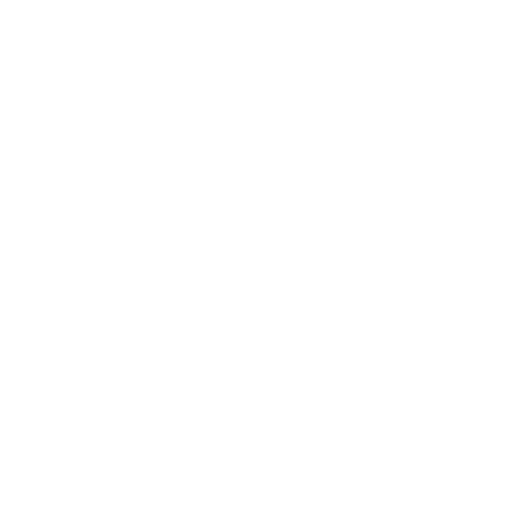
t = 0.00 s
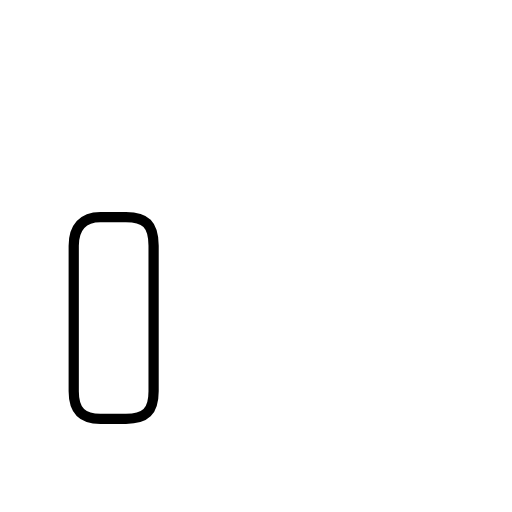
t = 1.53 s
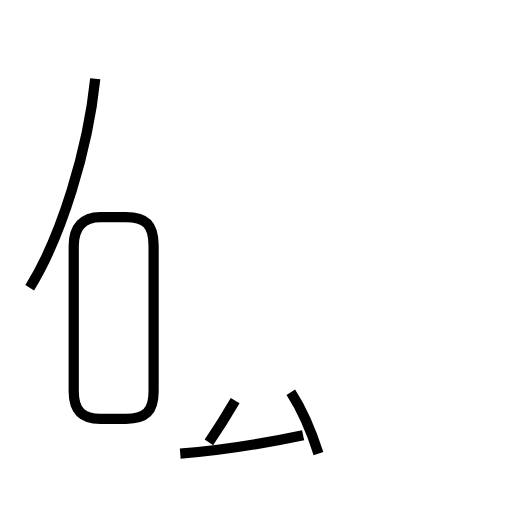
t = 2.89 s
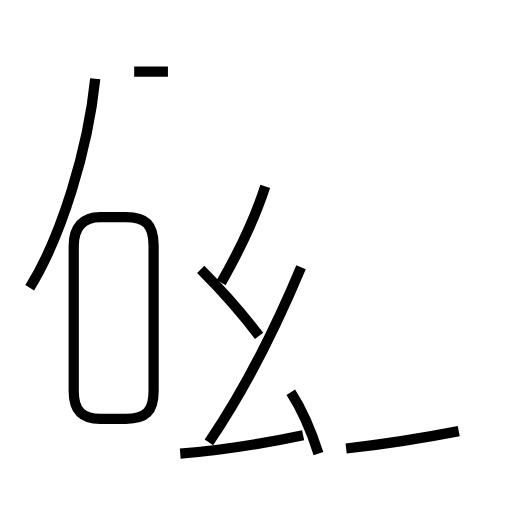
t = 4.33 s
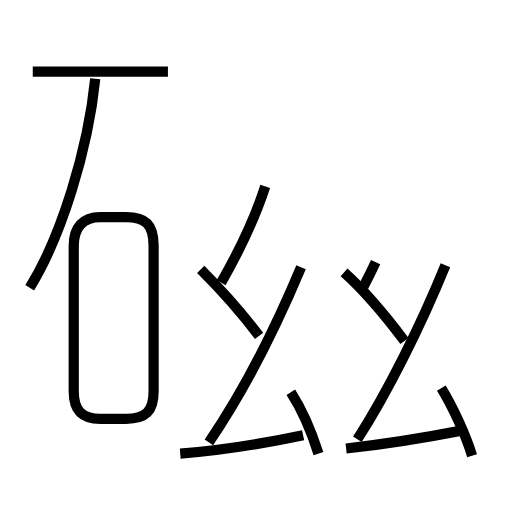
t = 5.76 s
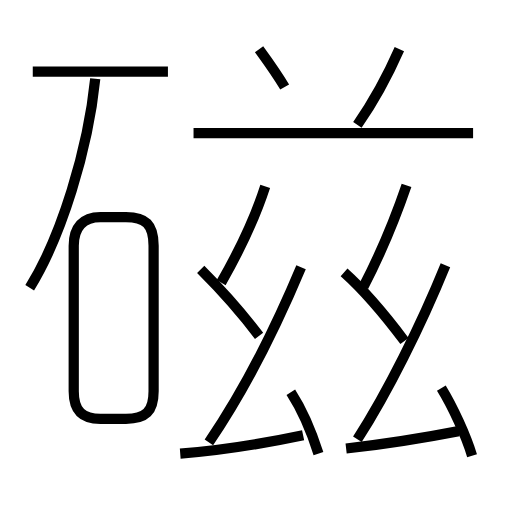
t = 7.21 s

The animated SVG that drew these frames (rendered in a browser with its animation timeline set to each time). Animation: 16 SMIL elements (animate=16); one cycle of 7.21 s.

<?xml version='1.0' encoding='utf-8'?>
<svg viewBox="0.0 -6.0 50.0 50.0" version="1.1" xmlns="http://www.w3.org/2000/svg"><rect x="-1000" y="-1000" width="2000" height="2000" stroke="white" fill="white" /><g style="fill:none;stroke:#000000;stroke-width:1"><path d="M 9.8 -3.1 L 12.3 -3.1 C 14.2 -3.1 15.0 -3.8 15.0 -5.8 L 15.0 -20.0 C 15.0 -22.1 14.2 -22.8 12.3 -22.8 L 9.8 -22.8 C 8.1 -22.8 7.2 -21.8 7.2 -20.0 L 7.2 -5.8 C 7.2 -3.8 8.1 -3.1 9.8 -3.1 Z " transform="translate(0.0 38.0)" stroke-dasharray="51.10404034025476" stroke-dashoffset="51.10404034025476"><animate attributeName="stroke-dashoffset" from="51.10404034025476" to="0" dur="1.5331212102076428s" begin="0s" fill="freeze" /></path><path d="M 17.6 0.3 C 21.5 0.0 25.8 -0.7 29.6 -1.5 " transform="translate(0.0 38.0)" stroke-dasharray="12.142440641824155" stroke-dashoffset="12.142440641824155"><animate attributeName="stroke-dashoffset" from="12.142440641824155" to="0" dur="0.36427321925472467s" begin="1.5331212102076428s" fill="freeze" /></path><path d="M 2.9 -15.9 C 6.0 -20.9 8.6 -29.4 9.3 -36.3 " transform="translate(0.0 38.0)" stroke-dasharray="21.531352143067377" stroke-dashoffset="21.531352143067377"><animate attributeName="stroke-dashoffset" from="21.531352143067377" to="0" dur="0.6459405642920213s" begin="1.8973944294623675s" fill="freeze" /></path><path d="M 31.1 0.3 C 30.5 -1.6 29.5 -4.0 28.4 -5.7 " transform="translate(0.0 38.0)" stroke-dasharray="6.596801647519056" stroke-dashoffset="6.596801647519056"><animate attributeName="stroke-dashoffset" from="6.596801647519056" to="0" dur="0.1979040494255717s" begin="2.5433349937543888s" fill="freeze" /></path><path d="M 20.4 -0.8 C 23.6 -5.5 26.8 -11.7 29.4 -17.9 " transform="translate(0.0 38.0)" stroke-dasharray="19.353873316078886" stroke-dashoffset="19.353873316078886"><animate attributeName="stroke-dashoffset" from="19.353873316078886" to="0" dur="0.5806161994823665s" begin="2.7412390431799603s" fill="freeze" /></path><path d="M 25.3 -11.2 C 23.2 -14.0 21.1 -16.2 19.6 -17.7 " transform="translate(0.0 38.0)" stroke-dasharray="8.652693371423945" stroke-dashoffset="8.652693371423945"><animate attributeName="stroke-dashoffset" from="8.652693371423945" to="0" dur="0.25958080114271836s" begin="3.321855242662327s" fill="freeze" /></path><path d="M 33.8 -0.2 C 37.3 -0.6 40.7 -1.1 44.8 -1.9 " transform="translate(0.0 38.0)" stroke-dasharray="11.133659132762713" stroke-dashoffset="11.133659132762713"><animate attributeName="stroke-dashoffset" from="11.133659132762713" to="0" dur="0.33400977398288134s" begin="3.5814360438050454s" fill="freeze" /></path><path d="M 21.6 -16.4 C 23.2 -19.2 24.8 -22.4 25.9 -25.8 " transform="translate(0.0 38.0)" stroke-dasharray="10.355163773893308" stroke-dashoffset="10.355163773893308"><animate attributeName="stroke-dashoffset" from="10.355163773893308" to="0" dur="0.3106549132167992s" begin="3.9154458177879268s" fill="freeze" /></path><path d="M 16.4 -37.0 L 3.2 -37.0 " transform="translate(0.0 38.0)" stroke-dasharray="13.2" stroke-dashoffset="13.2"><animate attributeName="stroke-dashoffset" from="13.2" to="0" dur="0.39599999999999996s" begin="4.226100731004726s" fill="freeze" /></path><path d="M 46.1 0.5 C 45.5 -1.5 44.2 -4.3 43.1 -6.1 " transform="translate(0.0 38.0)" stroke-dasharray="7.265715021026403" stroke-dashoffset="7.265715021026403"><animate attributeName="stroke-dashoffset" from="7.265715021026403" to="0" dur="0.21797145063079207s" begin="4.622100731004726s" fill="freeze" /></path><path d="M 39.5 -10.7 C 37.4 -13.5 35.5 -15.7 33.6 -17.4 " transform="translate(0.0 38.0)" stroke-dasharray="8.941701612152595" stroke-dashoffset="8.941701612152595"><animate attributeName="stroke-dashoffset" from="8.941701612152595" to="0" dur="0.26825104836457786s" begin="4.8400721816355174s" fill="freeze" /></path><path d="M 34.9 -1.1 C 37.8 -5.6 41.1 -12.2 43.5 -18.1 " transform="translate(0.0 38.0)" stroke-dasharray="19.075322241913458" stroke-dashoffset="19.075322241913458"><animate attributeName="stroke-dashoffset" from="19.075322241913458" to="0" dur="0.5722596672574037s" begin="5.108323230000095s" fill="freeze" /></path><path d="M 35.5 -16.0 C 37.1 -19.1 38.5 -22.4 39.7 -25.9 " transform="translate(0.0 38.0)" stroke-dasharray="10.763657477762425" stroke-dashoffset="10.763657477762425"><animate attributeName="stroke-dashoffset" from="10.763657477762425" to="0" dur="0.32290972433287274s" begin="5.680582897257499s" fill="freeze" /></path><path d="M 46.2 -31.0 L 18.9 -31.0 " transform="translate(0.0 38.0)" stroke-dasharray="27.300000000000004" stroke-dashoffset="27.300000000000004"><animate attributeName="stroke-dashoffset" from="27.300000000000004" to="0" dur="0.8190000000000001s" begin="6.003492621590372s" fill="freeze" /></path><path d="M 27.8 -35.5 C 27.1 -36.7 26.1 -38.1 25.3 -39.2 " transform="translate(0.0 38.0)" stroke-dasharray="4.467193852849477" stroke-dashoffset="4.467193852849477"><animate attributeName="stroke-dashoffset" from="4.467193852849477" to="0" dur="0.1340158155854843s" begin="6.822492621590372s" fill="freeze" /></path><path d="M 34.9 -31.8 C 36.5 -34.1 37.9 -36.7 39.0 -39.2" transform="translate(0.0 38.0)" stroke-dasharray="8.472689001270163" stroke-dashoffset="8.472689001270163"><animate attributeName="stroke-dashoffset" from="8.472689001270163" to="0" dur="0.2541806700381049s" begin="6.956508437175856s" fill="freeze" /></path></g></svg>
